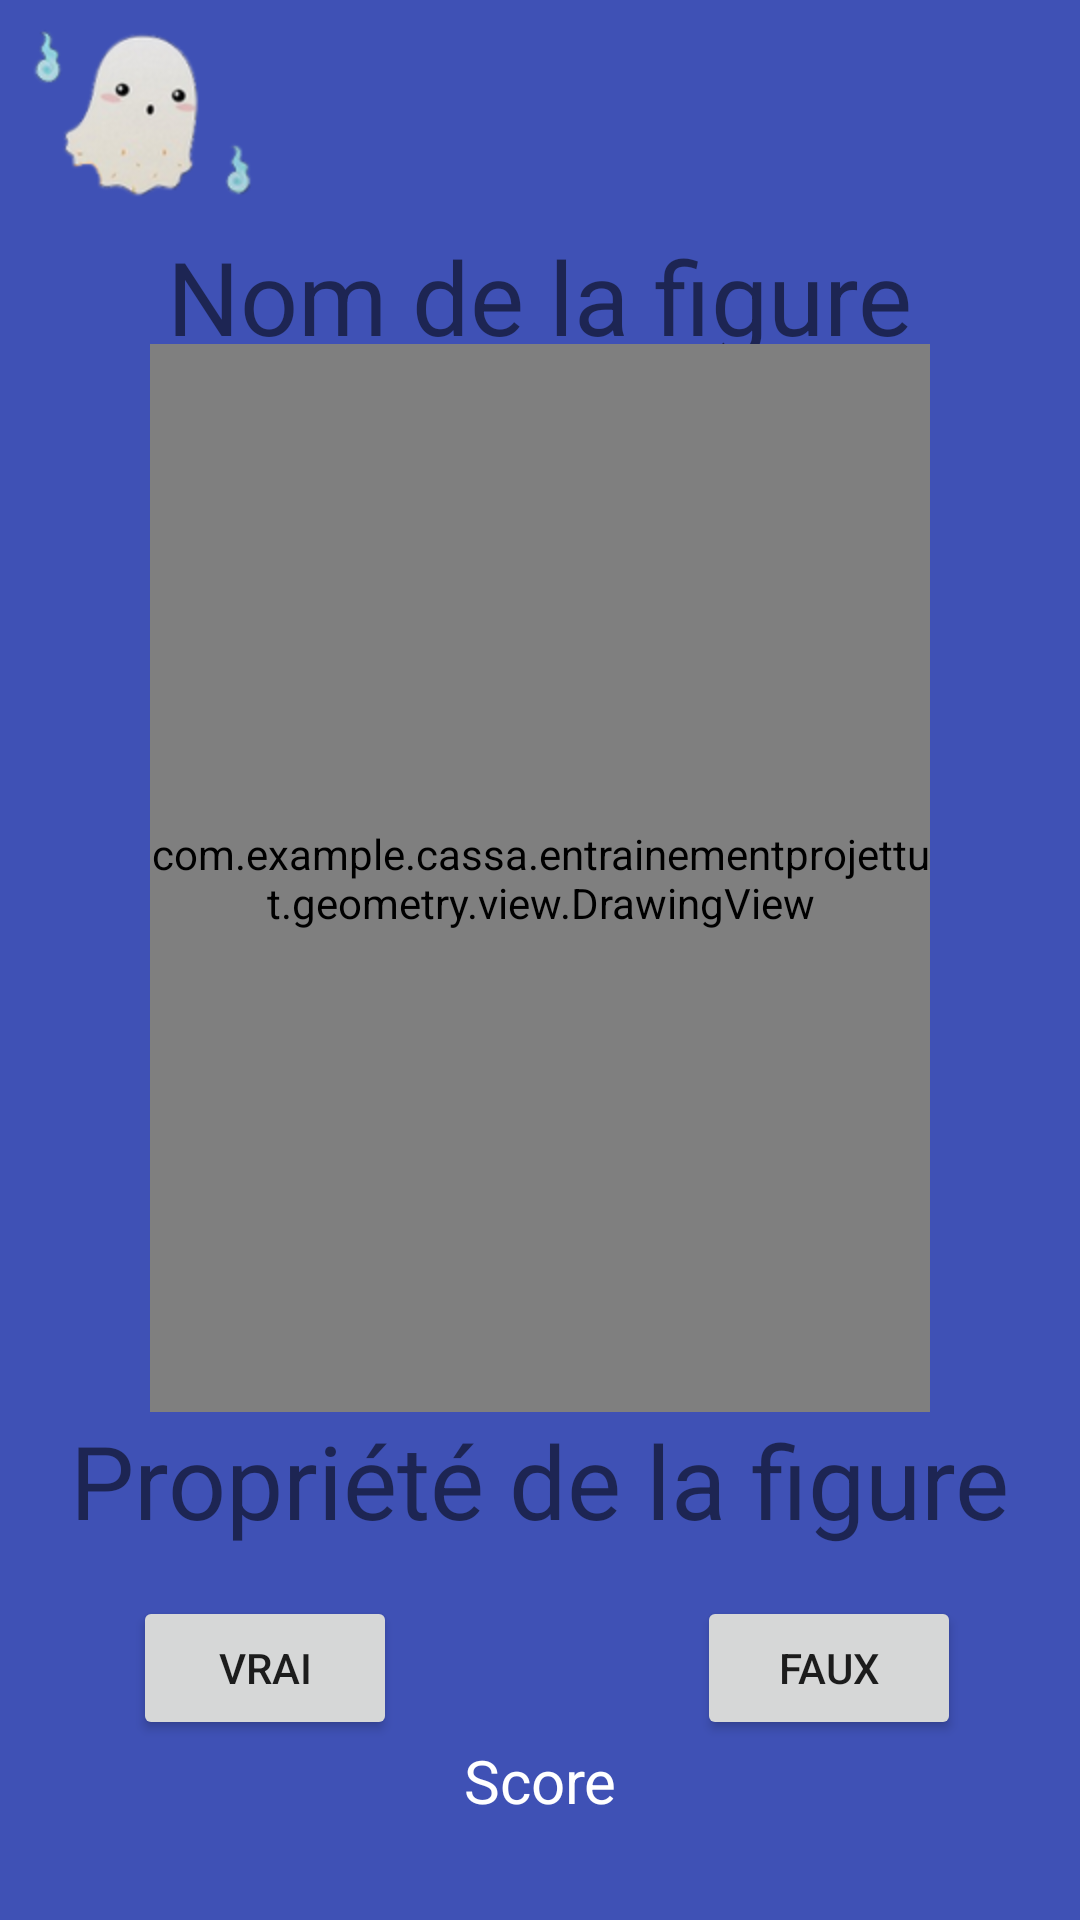

Here is an Android app screen rendered from its layout file. Give the layout XML and the strings, colors and styles it references.
<!-- AndroidManifest.xml: application theme AppTheme -->
<!-- res/layout/activity_geometry.xml -->
<?xml version="1.0" encoding="utf-8"?>
<android.support.constraint.ConstraintLayout xmlns:android="http://schemas.android.com/apk/res/android"
    xmlns:app="http://schemas.android.com/apk/res-auto"
    xmlns:tools="http://schemas.android.com/tools"
    android:layout_width="match_parent"
    android:layout_height="match_parent"
    android:background="@color/colorPrimary">


    <ImageView
        android:id="@+id/activity_geometry_imageview_ghost"
        android:layout_width="wrap_content"
        android:layout_height="wrap_content"
        android:layout_alignParentStart="true"
        android:layout_alignParentLeft="true"
        android:contentDescription="@string/ghostPicture"
        app:layout_constraintStart_toStartOf="parent"
        app:layout_constraintTop_toTopOf="parent"
        app:srcCompat="@mipmap/ghost" />

    <TextView
        android:id="@+id/activity_geometry_textview_figurename"
        android:layout_width="wrap_content"
        android:layout_height="wrap_content"
        android:layout_marginTop="8dp"
        android:text="@string/figureName"
        android:textSize="34sp"
        app:layout_constraintBottom_toTopOf="@+id/activity_geometry_drawing"
        app:layout_constraintEnd_toEndOf="parent"
        app:layout_constraintStart_toStartOf="parent"
        app:layout_constraintTop_toBottomOf="@+id/activity_geometry_imageview_ghost" />

    <com.example.cassa.entrainementprojettut.geometry.view.DrawingView
        android:id="@+id/activity_geometry_drawing"
        android:layout_width="0dp"
        android:layout_height="0dp"
        android:layout_marginStart="50dp"
        android:layout_marginTop="40dp"
        android:layout_marginEnd="50dp"
        app:layout_constraintBottom_toTopOf="@+id/activity_geometry_textview_propertie"
        app:layout_constraintEnd_toEndOf="parent"
        app:layout_constraintStart_toStartOf="parent"
        app:layout_constraintTop_toBottomOf="@+id/activity_geometry_imageview_ghost"
        app:layout_constraintVertical_bias="1.0" />


    <TextView
        android:id="@+id/activity_geometry_textview_propertie"
        android:layout_width="wrap_content"
        android:layout_height="wrap_content"
        android:layout_marginBottom="16dp"
        android:text="@string/figureProperty"
        android:textSize="34sp"
        app:layout_constraintBottom_toTopOf="@+id/linearLayout"
        app:layout_constraintEnd_toEndOf="parent"
        app:layout_constraintStart_toStartOf="parent" />

    <android.support.constraint.ConstraintLayout
        android:id="@+id/linearLayout"
        android:layout_width="wrap_content"
        android:layout_height="wrap_content"
        android:layout_marginBottom="60dp"
        android:orientation="horizontal"
        app:layout_constraintBottom_toBottomOf="parent"
        app:layout_constraintEnd_toEndOf="parent"
        app:layout_constraintHorizontal_bias="0.528"
        app:layout_constraintStart_toStartOf="parent">

        <Button
            android:id="@+id/activity_geometry_button_true"
            android:layout_width="wrap_content"
            android:layout_height="wrap_content"
            android:layout_marginEnd="100dp"
            android:layout_marginRight="100dp"
            android:contentDescription="@string/Vrai"
            android:text="@string/Vrai"
            app:layout_constraintEnd_toStartOf="@+id/activity_geometry_button_false"
            app:layout_constraintHorizontal_chainStyle="spread_inside"
            app:layout_constraintStart_toStartOf="parent"
            app:layout_constraintTop_toTopOf="parent"
            tools:ignore="ButtonStyle"
            tools:layout_conversion_absoluteHeight="48dp"
            tools:layout_conversion_absoluteWidth="88dp" />

        <Button
            android:id="@+id/activity_geometry_button_false"
            android:layout_width="wrap_content"
            android:layout_height="wrap_content"
            android:layout_marginStart="100dp"
            android:layout_marginLeft="100dp"
            android:contentDescription="@string/Faux"
            android:text="@string/Faux"
            app:layout_constraintBottom_toBottomOf="@+id/activity_geometry_button_true"
            app:layout_constraintStart_toEndOf="@+id/activity_geometry_button_true"
            tools:ignore="ButtonStyle"
            tools:layout_conversion_absoluteHeight="48dp"
            tools:layout_conversion_absoluteWidth="88dp" />

    </android.support.constraint.ConstraintLayout>

    <TextView
        android:id="@+id/activity_geometry_textview_score"
        android:layout_width="wrap_content"
        android:layout_height="wrap_content"
        android:text="@string/score"
        android:textColor="@color/white"
        android:textSize="20sp"
        app:layout_constraintEnd_toEndOf="parent"
        app:layout_constraintStart_toStartOf="parent"
        app:layout_constraintTop_toBottomOf="@+id/linearLayout" />


</android.support.constraint.ConstraintLayout>
<!-- resources referenced by this layout -->
<resources>
  <color name="colorPrimary">#3f51b5</color>
  <color name="white">#ffffff</color>
  <!-- mipmap ghost: png bitmap (mipmap-hdpi, 16318 bytes) -->
  <string name="Faux">Faux</string>
  <string name="Vrai">Vrai</string>
  <string name="figureName">Nom de la figure</string>
  <string name="figureProperty">Propriété de la figure</string>
  <string name="ghostPicture">imageFantome</string>
  <string name="score">Score</string>
  <style name="AppTheme" parent="Theme.AppCompat.Light.DarkActionBar">
          
          <item name="android:screenOrientation">landscape</item>
          <item name="windowActionBar">false</item>
          <item name="windowNoTitle">true</item>
      </style>
</resources>
